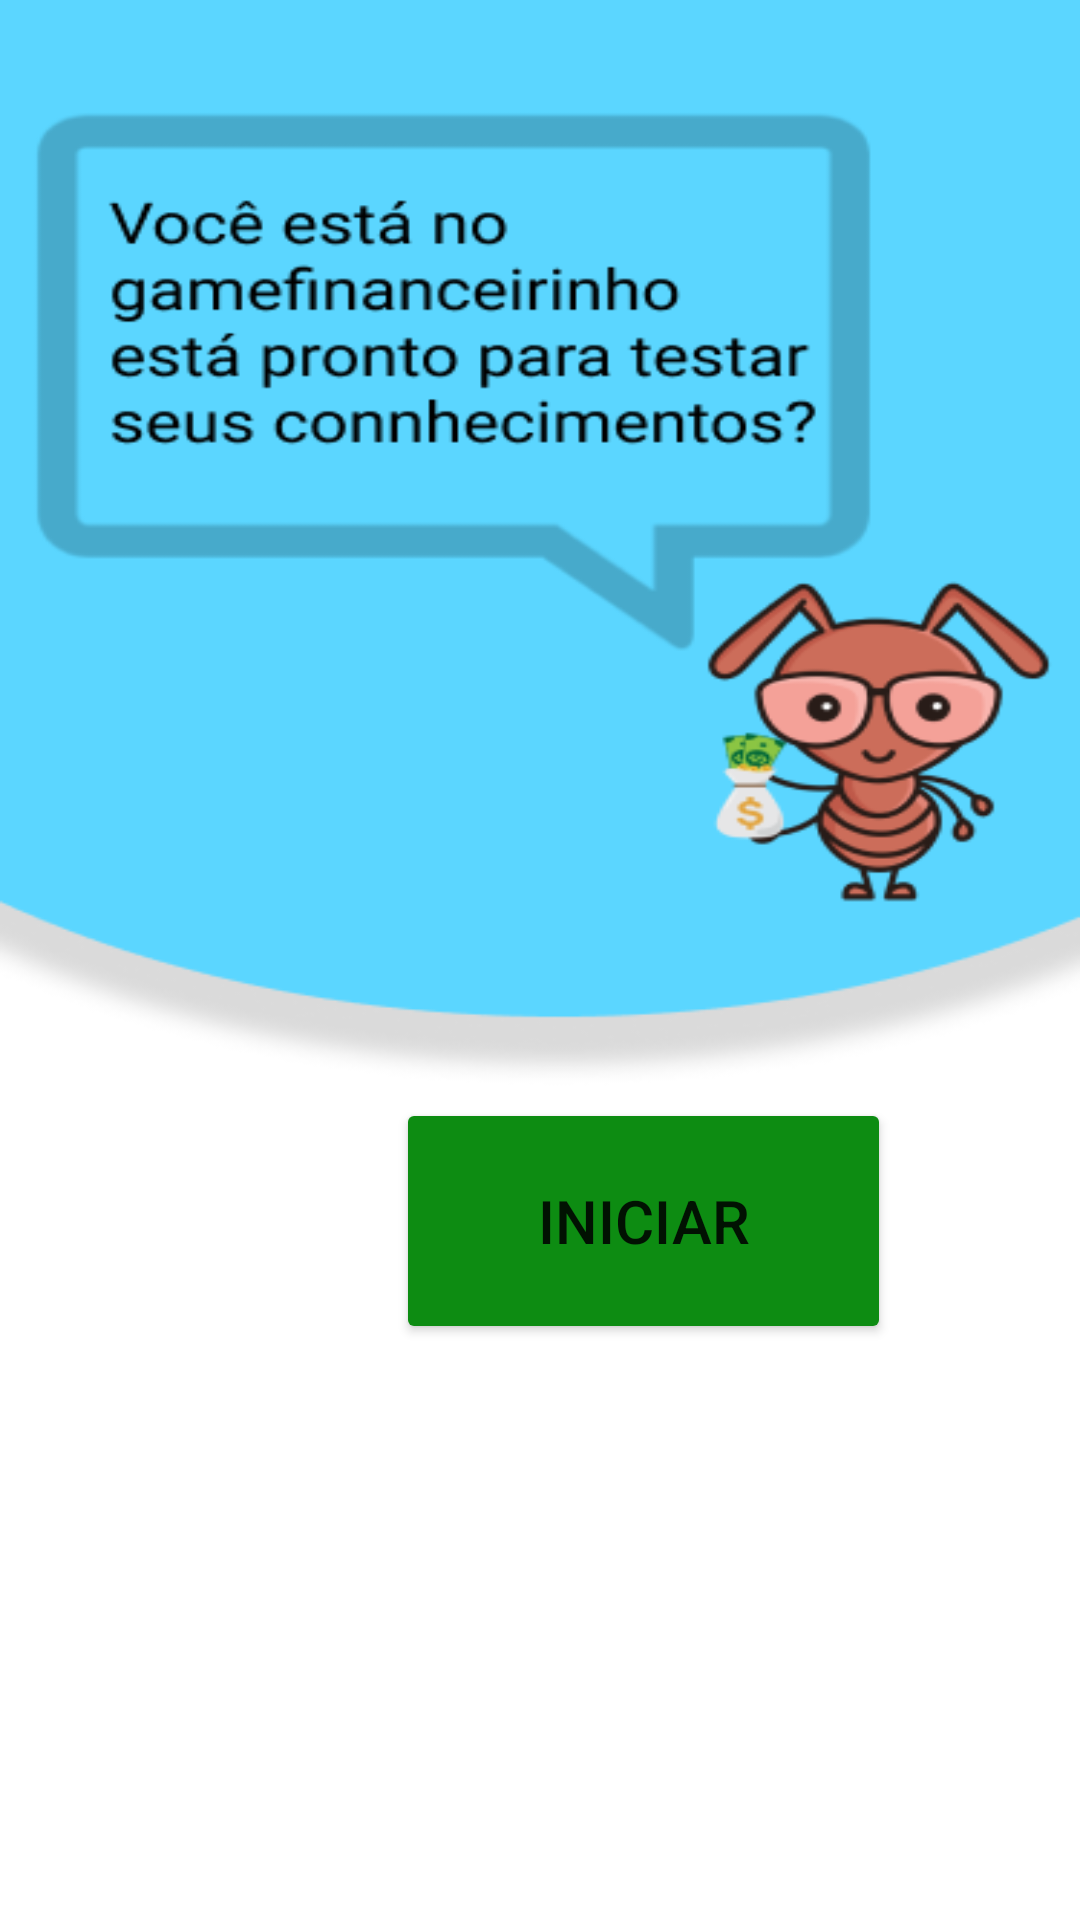

Write the Android layout XML for this screen, with the resource values it uses.
<!-- AndroidManifest.xml: application theme Theme.Financerinho10 -->
<!-- res/layout/activity_intro_game.xml -->
<?xml version="1.0" encoding="utf-8"?>
<androidx.constraintlayout.widget.ConstraintLayout xmlns:android="http://schemas.android.com/apk/res/android"
    xmlns:app="http://schemas.android.com/apk/res-auto"
    xmlns:tools="http://schemas.android.com/tools"
    android:layout_width="match_parent"
    android:layout_height="match_parent"
    android:background="@drawable/telagame"
    tools:context=".IntroGame">

    <Button
        android:id="@+id/button"
        android:layout_width="165dp"
        android:layout_height="82dp"
        android:layout_marginStart="132dp"
        android:layout_marginLeft="132dp"
        android:layout_marginBottom="192dp"
        android:text="INICIAR"
        android:textSize="20"
        app:backgroundTint="#0D8C12"
        app:layout_constraintBottom_toBottomOf="parent"
        app:layout_constraintStart_toStartOf="parent" />
</androidx.constraintlayout.widget.ConstraintLayout>
<!-- resources referenced by this layout -->
<resources>
  <!-- drawable telagame: png bitmap (drawable, 39554 bytes) -->
  <style name="Theme.Financerinho10" parent="Theme.MaterialComponents.DayNight.DarkActionBar">
          
          <item name="colorPrimary">@color/purple_500</item>
          <item name="colorPrimaryVariant">@color/purple_700</item>
          <item name="colorOnPrimary">@color/white</item>
          
          <item name="colorSecondary">@color/teal_200</item>
          <item name="colorSecondaryVariant">@color/teal_700</item>
          <item name="colorOnSecondary">@color/black</item>
          
          <item name="android:statusBarColor" tools:targetApi="l">?attr/colorPrimaryVariant</item>
          
      </style>
  <!-- not gathered from this repository: default colours our renderer supplied (Android Studio template values) -->
  <color name="purple_500">#FF6200EE</color>
  <color name="purple_700">#FF3700B3</color>
  <color name="teal_200">#FF03DAC5</color>
  <color name="teal_700">#FF018786</color>
  <color name="black">#FF000000</color>
  <color name="white">#FFFFFFFF</color>
</resources>
